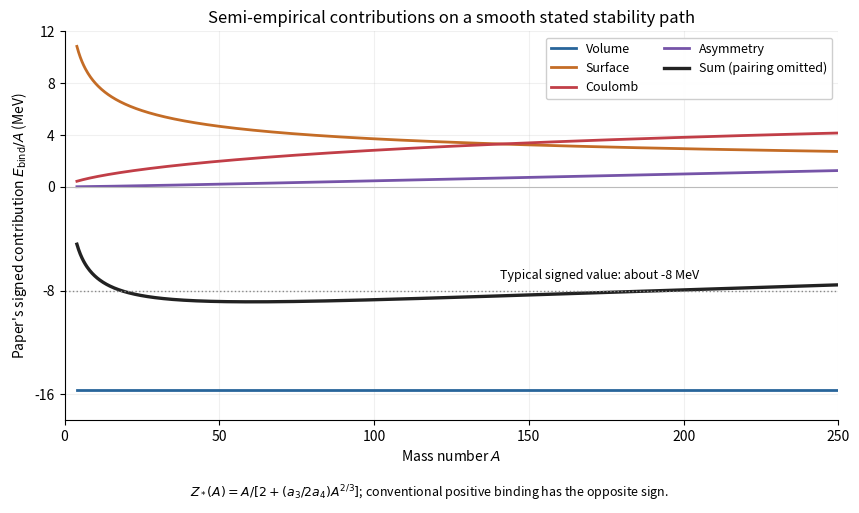

This chart was generated by the following Python code: (Note: this script raises an exception after producing the figure.)
"""Original 2021 Particle and Nuclear Physics solution figure.

Writes the PNG basename to the current working directory. Dependencies are
numpy and matplotlib, declared in the repository pyproject.toml.
Tested with Python 3.14.4, NumPy 2.3.5, Matplotlib 3.10.7.
"""
from pathlib import Path
import matplotlib
matplotlib.use("Agg")
import matplotlib.pyplot as plt
from matplotlib.patches import Rectangle
import numpy as np


def line(ax, a, b, kind="fermion", backwards=False, label=None):
    a, b = np.array(a, dtype=float), np.array(b, dtype=float)
    d = b - a
    n = np.array([-d[1], d[0]]) / np.linalg.norm(d)
    if kind in ("wavy", "gluon"):
        t = np.linspace(0, 1, 300)
        phase = 16 * np.pi * t
        curve = a[:, None] + d[:, None] * t + 0.045 * n[:, None] * np.sin(phase)
        if kind == "gluon":
            curve += 0.045 * (d / np.linalg.norm(d))[:, None] * (np.cos(phase)-1) * np.sin(np.pi*t)
        ax.plot(*curve, color="#27618c", lw=1.6)
    else:
        ax.plot([a[0], b[0]], [a[1], b[1]], color="#333333", lw=1.5)
        if kind == "fermion":
            if backwards:
                a, b = b, a
            ax.annotate("", xy=a+0.61*(b-a), xytext=a+0.43*(b-a),
                        arrowprops={"arrowstyle":"-|>","color":"#333333","lw":1.3})
    if label:
        pos=(a+b)/2+0.17*n
        ax.text(*pos, label, fontsize=12, ha="center", va="center", color="#174564")


def text(ax, x, y, label, **kwargs):
    ax.text(x, y, label, ha="center", va="center", fontsize=12, **kwargs)


def setup(ax, xlim=(-.3,7), ylim=(-2.1,3.9)):
    ax.set_xlim(*xlim);ax.set_ylim(*ylim);ax.axis("off")


def save(fig):
    fig.savefig(Path(__file__).with_suffix(".png").name,dpi=145,facecolor="white")
    plt.close(fig)


def main():
    A=np.linspace(4,250,900)
    Z=A/(2+(.71/(2*23.3))*A**(2/3))
    volume=np.full_like(A,-15.7);surface=17.2/A**(1/3)
    coulomb=.71*Z**2/A**(4/3);asymmetry=23.3*(1-2*Z/A)**2
    total=volume+surface+coulomb+asymmetry
    fig,ax=plt.subplots(figsize=(8.7,5.1))
    for term,label,colour in [(volume,"Volume", "#28659a"),(surface,"Surface", "#c46c26"),(coulomb,"Coulomb", "#c13e47"),(asymmetry,"Asymmetry", "#7654a8")]:ax.plot(A,term,label=label,lw=2,color=colour)
    ax.plot(A,total,label="Sum (pairing omitted)",color="#222222",lw=2.4)
    ax.axhline(0,color="#bbbbbb",lw=.8)
    ax.axhline(-8,color="#888888",ls=":",lw=1)
    ax.text(173,-7.1,"Typical signed value: about -8 MeV",fontsize=9,ha="center")
    ax.set_xlabel(r"Mass number $A$")
    ax.set_ylabel(r"Paper's signed contribution $E_{\rm bind}/A$ (MeV)")
    ax.set_title("Semi-empirical contributions on a smooth stated stability path",fontsize=12)
    ax.set_xlim(0,250);ax.set_ylim(-18,12);ax.set_yticks([-16,-8,0,4,8,12])
    ax.legend(loc="upper right",fontsize=9,ncol=2,framealpha=.95)
    ax.grid(alpha=.18);ax.spines[["top","right"]].set_visible(False)
    fig.text(.5,.015,r"$Z_*(A)=A/[2+(a_3/2a_4)A^{2/3}]$; conventional positive binding has the opposite sign.",ha="center",fontsize=9)
    fig.tight_layout(rect=(0,.05,1,1));save(fig)

if __name__=="__main__":main()
